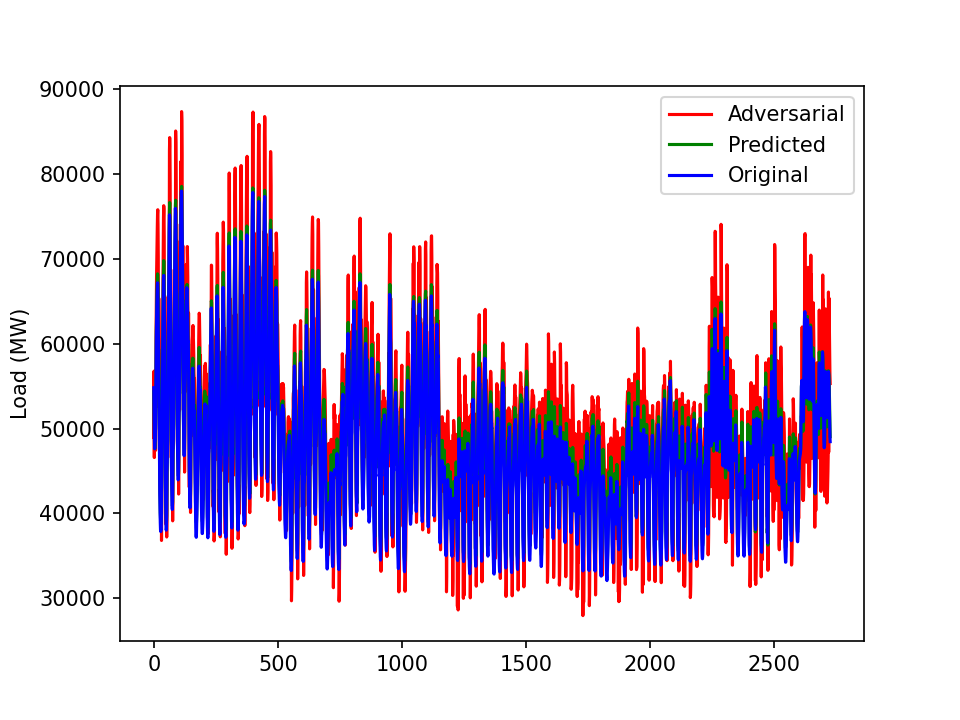

The data file committed next to this chart (first rows):
48947.26017945127, 26.854211124401914, -0.028188976074509126, 1.1648395421237454, 0.8092055701830023
56773, 23.85, -0.005225, 1.163, 0.6818
46579, 25.64, 0.03082, 1.166, 0.4265
51801, 23.34, 0.01358, 1.165, 0.1142
50685, 23.14, -0.02047, 1.164, 0.004108
51172, 22.98, -0.0143, 1.165, -0.0004707
52382, 23.51, -0.007557, 1.166, 0.01965
47431, 28.94, 0.001767, 1.163, 0.007449
49824, 32.18, -0.02869, 1.158, 0.01643
60843, 28.32, 0.01967, 1.151, -0.00355
65266, 29.56, 0.01369, 1.145, -0.007389
67902, 30.48, 0.02396, 1.142, -0.0009469
70044, 31.14, -0.006004, 1.139, 0.01878
72610, 31.51, -0.02791, 1.132, 0.02285
73693, 31.57, 0.01804, 1.131, -0.001139
75294, 31.32, -0.03044, 1.129, 0.1254
75802, 30.7, -0.01461, 1.132, 0.422
74096, 29.57, -0.02012, 1.132, 0.6681
70162, 27.37, 0.02979, 1.138, 0.7291
52586, 31.41, 0.001104, 1.146, 0.6907
65357, 25.77, 0.02775, 1.151, 0.5276
62140, 25.29, -0.002561, 1.155, 0.2243
56451, 24.97, 0.02612, 1.159, 0.05921
50475, 24.72, -0.02456, 1.16, 0.06635
46966, 24.49, -0.00827, 1.162, 0.03419
44634, 24.29, 0.02625, 1.159, 0.01933
43006, 24.11, -0.01164, 1.164, 0.02567
41903, 23.92, -0.002698, 1.165, 0.009329
41506, 23.79, 0.01713, 1.162, 0.04367
41789, 23.76, 0.0158, 1.168, 0.01162
42904, 24.1, 0.02774, 1.166, 0.023
36802, 29.29, -0.005252, 1.166, 0.09535
40840, 31.86, 0.01677, 1.159, 0.1925
51704, 27.45, 0.001794, 1.159, 0.2979
56015, 27.99, 0.01786, 1.157, 0.3945
58848, 28.36, 0.0007302, 1.155, 0.4216
56477, 36.39, 0.03825, 1.151, 0.3897
67635, 29.15, 0.0009688, 1.15, 0.2707
71841, 29.45, -0.004632, 1.148, 0.2308
74886, 29.33, -0.005438, 1.145, 0.2894
76281, 28.8, 0.03764, 1.144, 0.5907
75881, 27.87, 0.0293, 1.146, 0.8305
72549, 26.31, -0.01531, 1.152, 0.893
55009, 29.39, -0.00183, 1.157, 0.9233
65541, 24.79, -0.01009, 1.165, 0.9249
61124, 24.16, -0.03072, 1.17, 0.9017
53263, 23.53, -0.01367, 1.177, 0.8192
46649, 22.91, 0.0194, 1.178, 0.7315
38733, 22.87, 0.006211, 1.182, 0.6211
42453, 21.51, -0.02937, 1.185, 0.4709
41594, 20.32, 0.01686, 1.193, 0.2042
41297, 19.17, 0.02756, 1.196, 0.04731
37209, 20.01, 0.02479, 1.2, 0.02
40269, 19.64, -0.002481, 1.202, 0.02939
50389, 17.94, -0.02842, 1.204, 0.003301
50265, 21.24, -0.01905, 1.199, 0.008078
46561, 26.02, 0.02425, 1.186, 0.01042
52932, 29.17, -0.01444, 1.183, 0.03023
61763, 28.65, 0.02306, 1.178, 0.04284
65716, 27.26, -0.02962, 1.17, 0.1135
61401, 34.8, 0.02683, 1.167, 0.1291
... 2,667 more rows
